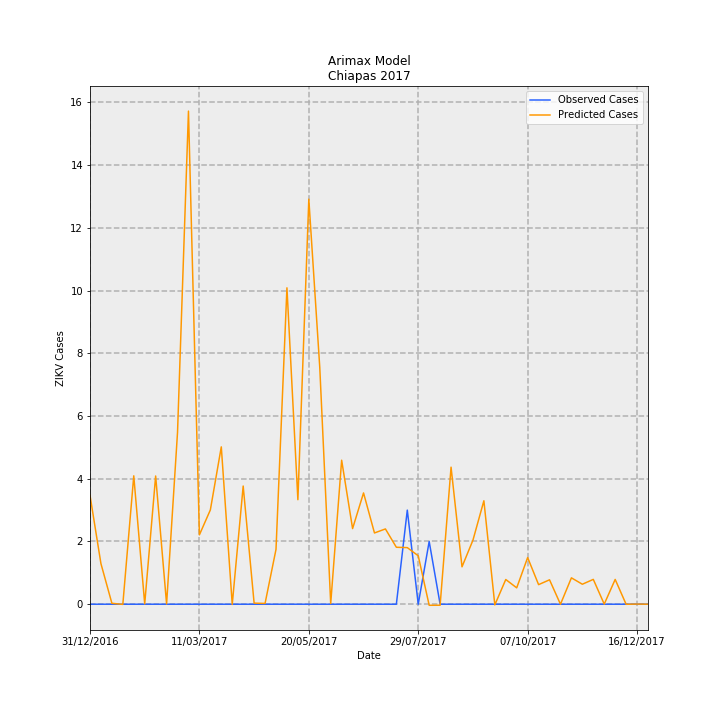

Data behind this chart, as committed beside it:
Date, predictions_incidence, observed_incidence, Predicted Cases, Observed Cases, error
31/12/2016, 0.06651, 0.0, 3.471, 0.0, -3.471
07/01/2017, 0.02478, 0.0, 1.293, 0.0, -1.293
14/01/2017, 0.0005703, 0.0, 0.02976, 0.0, -0.02976
21/01/2017, -0.0001061, 0.0, -0.005535, 0.0, 0.005535
28/01/2017, 0.07845, 0.0, 4.093, 0.0, -4.093
04/02/2017, 0.0001785, 0.0, 0.009315, 0.0, -0.009315
11/02/2017, 0.07834, 0.0, 4.088, 0.0, -4.088
18/02/2017, 0.0001332, 0.0, 0.006951, 0.0, -0.006951
25/02/2017, 0.1051, 0.0, 5.483, 0.0, -5.483
04/03/2017, 0.3013, 0.0, 15.72, 0.0, -15.72
11/03/2017, 0.04239, 0.0, 2.212, 0.0, -2.212
18/03/2017, 0.05762, 0.0, 3.006, 0.0, -3.006
25/03/2017, 0.09614, 0.0, 5.016, 0.0, -5.016
01/04/2017, -0.0001317, 0.0, -0.006871, 0.0, 0.006871
08/04/2017, 0.07221, 0.0, 3.768, 0.0, -3.768
15/04/2017, 0.0006601, 0.0, 0.03444, 0.0, -0.03444
22/04/2017, 0.0004735, 0.0, 0.02471, 0.0, -0.02471
29/04/2017, 0.03349, 0.0, 1.747, 0.0, -1.747
06/05/2017, 0.1933, 0.0, 10.09, 0.0, -10.09
13/05/2017, 0.06386, 0.0, 3.332, 0.0, -3.332
20/05/2017, 0.2475, 0.0, 12.91, 0.0, -12.91
27/05/2017, 0.1447, 0.0, 7.551, 0.0, -7.551
03/06/2017, 0.0003908, 0.0, 0.02039, 0.0, -0.02039
10/06/2017, 0.08798, 0.0, 4.591, 0.0, -4.591
17/06/2017, 0.04621, 0.0, 2.411, 0.0, -2.411
24/06/2017, 0.068, 0.0, 3.548, 0.0, -3.548
01/07/2017, 0.04354, 0.0, 2.272, 0.0, -2.272
08/07/2017, 0.046, 0.0, 2.4, 0.0, -2.4
15/07/2017, 0.0348, 0.0, 1.816, 0.0, -1.816
22/07/2017, 0.03458, 0.05749, 1.804, 3.0, 1.196
29/07/2017, 0.0296, 0.0, 1.545, 0.0, -1.545
05/08/2017, -0.0006582, 0.03833, -0.03434, 2.0, 2.034
12/08/2017, -0.0006196, 0.0, -0.03233, 0.0, 0.03233
19/08/2017, 0.08374, 0.0, 4.37, 0.0, -4.37
26/08/2017, 0.02285, 0.0, 1.192, 0.0, -1.192
02/09/2017, 0.03912, 0.0, 2.041, 0.0, -2.041
09/09/2017, 0.06321, 0.0, 3.298, 0.0, -3.298
16/09/2017, -0.0004259, 0.0, -0.02222, 0.0, 0.02222
23/09/2017, 0.01509, 0.0, 0.7876, 0.0, -0.7876
30/09/2017, 0.01001, 0.0, 0.5221, 0.0, -0.5221
07/10/2017, 0.0285, 0.0, 1.487, 0.0, -1.487
14/10/2017, 0.01196, 0.0, 0.6241, 0.0, -0.6241
21/10/2017, 0.01491, 0.0, 0.778, 0.0, -0.778
28/10/2017, -1.6693204213676e-05, 0.0, -0.000871, 0.0, 0.000871
04/11/2017, 0.01611, 0.0, 0.8407, 0.0, -0.8407
11/11/2017, 0.01221, 0.0, 0.637, 0.0, -0.637
18/11/2017, 0.01518, 0.0, 0.7918, 0.0, -0.7918
25/11/2017, 6.345056192375782e-05, 0.0, 0.003311, 0.0, -0.003311
02/12/2017, 0.01514, 0.0, 0.79, 0.0, -0.79
09/12/2017, -4.4893453957568366e-05, 0.0, -0.002342, 0.0, 0.002342
16/12/2017, 7.755068679570401e-05, 0.0, 0.004047, 0.0, -0.004047
23/12/2017, -2.3537446516385013e-36, 0.0, -1.2281623047741748e-34, 0.0, 1.2281623047741748e-34
